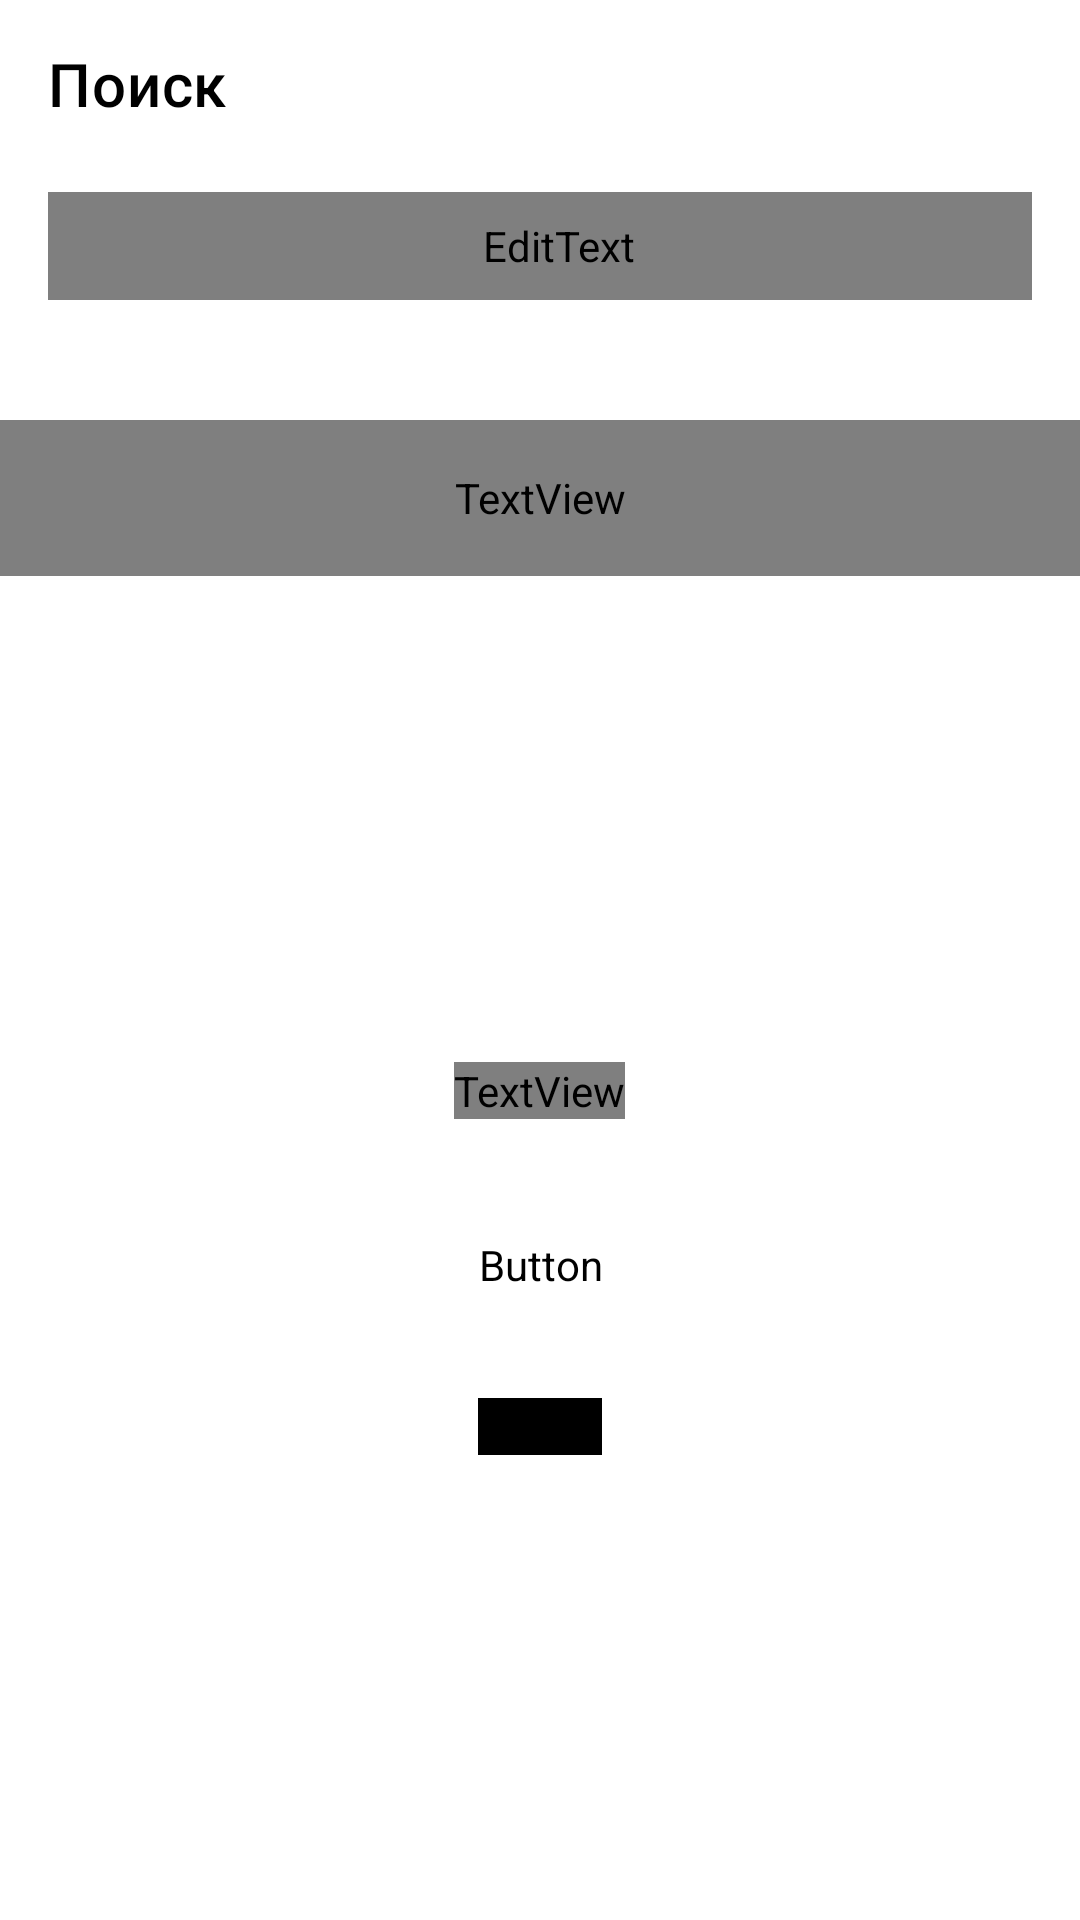

Write the Android layout XML for this screen, with the resource values it uses.
<!-- AndroidManifest.xml: activity theme Theme.MyApplication -->
<!-- res/layout/fragment_search.xml -->
<?xml version="1.0" encoding="utf-8"?>
<LinearLayout xmlns:android="http://schemas.android.com/apk/res/android"
    xmlns:app="http://schemas.android.com/apk/res-auto"
    android:layout_width="match_parent"
    android:layout_height="match_parent"
    android:background="?attr/colorOnPrimary"
    android:orientation="vertical">

    <androidx.appcompat.widget.Toolbar
        android:id="@+id/toolbar"
        android:layout_width="match_parent"
        android:layout_height="wrap_content"
        android:background="?attr/colorOnPrimary"
        android:minHeight="?attr/actionBarSize"
        android:theme="?attr/actionBarTheme"
        app:title="@string/search_title_main"
        app:titleTextColor="?attr/colorPrimary"
        />

    <FrameLayout
        android:layout_width="match_parent"
        android:layout_height="@dimen/_52dp"
        android:layout_gravity="center"
        android:orientation="horizontal"
        >

        <EditText
            android:id="@+id/searchUserText"
            android:layout_width="match_parent"
            android:layout_height="@dimen/_36dp"
            android:layout_marginRight="@dimen/settingsLeftMargin16dp"
            android:layout_marginLeft="@dimen/settingsLeftMargin16dp"
            android:layout_gravity="center"
            android:autofillHints="name"
            android:textColorHint="?attr/colorSecondaryVariant"
            android:background="@drawable/edittext_rounded_corner"
            android:drawablePadding="@dimen/track_8dp"
            android:drawableStart="@drawable/activity_search_icon"
            android:fontFamily="@font/ys_display_regular"
            android:textColor="@color/black"
            android:hint="@string/search_title_main"
            android:paddingStart="@dimen/_12sp_paddStart"
            android:inputType="text"
            android:imeOptions="actionDone"
            android:singleLine="true"
            android:maxHeight="@dimen/maxHeight"
            android:maxLength="30"
            android:maxLines="1"
            android:minHeight="@dimen/min_Height"
            android:textSize="@dimen/settings_text_size" />

        <ImageView
            android:id="@+id/clearIcon"
            android:layout_width="wrap_content"
            android:layout_height="wrap_content"
            android:layout_gravity="end|center_vertical"
            android:paddingEnd="@dimen/dp_32"
            android:src="@drawable/vector"
            android:visibility="gone" />


    </FrameLayout>

    <FrameLayout
        android:layout_width="match_parent"
        android:layout_height="0dp"
        android:layout_weight="@integer/material_motion_duration_short_1"
        android:paddingBottom="@dimen/_18dp_searchPadding"
        android:layout_gravity="bottom"
        >

        <FrameLayout
            android:layout_width="match_parent"
            android:layout_height="match_parent">

            <androidx.recyclerview.widget.RecyclerView
                android:id="@+id/trackRecycler"
                android:layout_width="match_parent"
                android:layout_height="match_parent"
                android:layout_marginTop="@dimen/margin_Track_recycler"
                app:layoutManager="androidx.recyclerview.widget.LinearLayoutManager" />

            <com.google.android.material.progressindicator.CircularProgressIndicator
                android:id="@+id/progressbar"
                android:layout_width="@dimen/progress_bar_size"
                android:layout_height="@dimen/progress_bar_size"
                app:indicatorColor="@color/YP_blue"
                android:layout_marginStart="@dimen/progres_margin"
                android:layout_marginEnd="@dimen/progres_margin"
                android:layout_marginTop="@dimen/progres_top"
                android:indeterminate="true"

                />

            <androidx.recyclerview.widget.RecyclerView
                android:id="@+id/historyRecycler"
                android:layout_width="match_parent"
                android:layout_height="wrap_content"
                android:layout_marginTop="82dp"
                app:layoutManager="androidx.recyclerview.widget.LinearLayoutManager"
                app:reverseLayout="true" />

            <TextView
                android:id="@+id/text_history"
                android:layout_width="@dimen/text_height_360dp"
                android:layout_height="@dimen/text_height_52dp"
                android:layout_marginTop="@dimen/_32dp"
                android:layout_gravity="center_horizontal"
                android:text="@string/history_text"
                android:gravity="center"
                android:textColor="?attr/colorPrimary"
                android:textSize="19sp"
                android:fontFamily="@font/ys_display_medium"

                />
            <ImageView
                android:id="@+id/noneFind"
                android:layout_width="@dimen/_120dp_layoutSearch"
                android:layout_height="@dimen/_120dp_layoutSearch"
                android:layout_gravity="center_horizontal"
                android:layout_marginTop="@dimen/_110dp_madrginSearch"
                android:backgroundTint="@color/white"
                android:src="@drawable/not_find_image"
                >
            </ImageView>

            <TextView
                android:id="@+id/nothingfoundText"
                android:layout_gravity="center_horizontal"
                android:layout_height="wrap_content"
                android:layout_width="wrap_content"
                android:layout_marginTop="@dimen/_246dp_marginSearch"
                android:fontFamily="@font/ys_display_medium"
                android:gravity="center"
                android:text="@string/nothig_tobe_find"
                android:textColor="?attr/colorPrimary"
                android:textSize="@dimen/_19sp_text" >
            </TextView>

            <ImageView
                android:id="@+id/loadingproblem"
                android:layout_width="@dimen/_120dp_layoutSearch"
                android:layout_height="@dimen/_120dp_layoutSearch"
                android:layout_gravity="center_horizontal"
                android:layout_marginTop="@dimen/_110dp_madrginSearch"
                android:src="@drawable/lost_connection"
                />

            <TextView
                android:id="@+id/nothingfoundText_2"
                android:layout_height="wrap_content"
                android:layout_width="wrap_content"
                android:layout_gravity="center_horizontal"
                android:layout_marginTop="@dimen/_246dp_marginSearch"
                android:fontFamily="@font/ys_display_medium"
                android:gravity="center"
                android:text="@string/trouble_with_internet"
                android:textColor="?attr/colorOnSecondary"
                android:textSize="@dimen/_19sp_text" />

            <TextView
                android:id="@+id/loadingproblemText"
                android:layout_height="wrap_content"
                android:layout_width="wrap_content"
                android:layout_gravity="center_horizontal"
                android:layout_marginTop="@dimen/_246dp_marginSearch"
                android:fontFamily="@font/ys_display_medium"
                android:gravity="center"
                android:lines="4"
                android:text="@string/cant_download"
                android:textColor="?attr/colorPrimary"
                android:textSize="@dimen/_19sp_text" />

            <Button
                android:id="@+id/clear_history_button"
                android:layout_width="wrap_content"
                android:layout_height="wrap_content"
                android:layout_gravity="center_horizontal"
                android:layout_marginTop="@dimen/button_clear_margin_304dp"
                android:textAllCaps="false"
                android:text="@string/clear_history"
                android:fontFamily="@font/ys_display_medium"
                android:background="@drawable/button_clear_history"
                android:textColor="?attr/colorOnPrimary"
                android:backgroundTint="?attr/colorOnPrimary"
                />

            <Button
                android:id="@+id/refreshButton"
                android:layout_width="wrap_content"
                android:layout_height="wrap_content"
                android:layout_gravity="center_horizontal"
                android:layout_marginTop="358dp"
                android:backgroundTint="?attr/colorPrimary"
                android:fontFamily="@font/ys_display_medium"
                android:text="@string/refresh"
                android:textAllCaps="false"
                android:background="@drawable/button_refresh"
                android:textColor="?attr/colorOnPrimary"
                android:textSize="@dimen/_14sp_text" />

        </FrameLayout>

    </FrameLayout>
</LinearLayout>
<!-- resources referenced by this layout -->
<resources>
  <color name="YP_blue">#3772E7</color>
  <color name="black">#FF000000</color>
  <color name="white">#FFFFFFFF</color>
  <dimen name="_110dp_madrginSearch">110dp</dimen>
  <dimen name="_120dp_layoutSearch">120dp</dimen>
  <dimen name="_12sp_paddStart">12sp</dimen>
  <dimen name="_14sp_text">14sp</dimen>
  <dimen name="_18dp_searchPadding">18dp</dimen>
  <dimen name="_19sp_text">19sp</dimen>
  <dimen name="_246dp_marginSearch">246dp</dimen>
  <dimen name="_32dp">32dp</dimen>
  <dimen name="_36dp">36dp</dimen>
  <dimen name="_52dp">52dp</dimen>
  <dimen name="button_clear_margin_304dp">304dp</dimen>
  <dimen name="dp_32">32dp</dimen>
  <dimen name="margin_Track_recycler">24dp</dimen>
  <dimen name="maxHeight">60dp</dimen>
  <dimen name="min_Height">48dp</dimen>
  <dimen name="progres_margin">180dp</dimen>
  <dimen name="progres_top">56dp</dimen>
  <dimen name="progress_bar_size">44dp</dimen>
  <dimen name="settingsLeftMargin16dp">16dp</dimen>
  <dimen name="settings_text_size">16sp</dimen>
  <dimen name="text_height_360dp">360dp</dimen>
  <dimen name="text_height_52dp">52dp</dimen>
  <dimen name="track_8dp">8dp</dimen>
  <!-- drawable edittext_rounded_corner (drawable) -->
  <?xml version="1.0" encoding="utf-8"?>
  <shape xmlns:android="http://schemas.android.com/apk/res/android"
      android:shape="rectangle">
      <corners android:radius="10dp" />
      <solid android:color="#E6E8EB" />
      <stroke
          android:width="1dp"
          android:color="#CCCCCC" />
  </shape>
  <string name="cant_download">Загрузка не удалась.Проверьте подключение к интернету</string>
  <string name="clear_history">Очистить историю</string>
  <string name="history_text">Вы искали</string>
  <string name="nothig_tobe_find">Ничего не нашлось</string>
  <string name="refresh">Обновить</string>
  <string name="search_title_main">Поиск</string>
  <string name="trouble_with_internet">Проблемы со связью</string>
  <style name="Theme.MyApplication" parent="Theme.MaterialComponents.DayNight.NoActionBar">
          
          <item name="colorPrimary">@color/black</item>
          <item name="colorPrimaryVariant">@color/main_screen_background_color</item>
          <item name="colorOnPrimary">@color/white</item>
          
          <item name="colorSecondary">@color/b_switch</item>
          <item name="colorSecondaryVariant">@color/b_switch</item>
          <item name="colorOnSecondary">@color/white</item>
          
          <item name="android:statusBarColor">?attr/colorPrimaryVariant</item>
          
      </style>
  <color name="main_screen_background_color">#3772E7</color>
  <color name="b_switch">#3772E7</color>
</resources>
